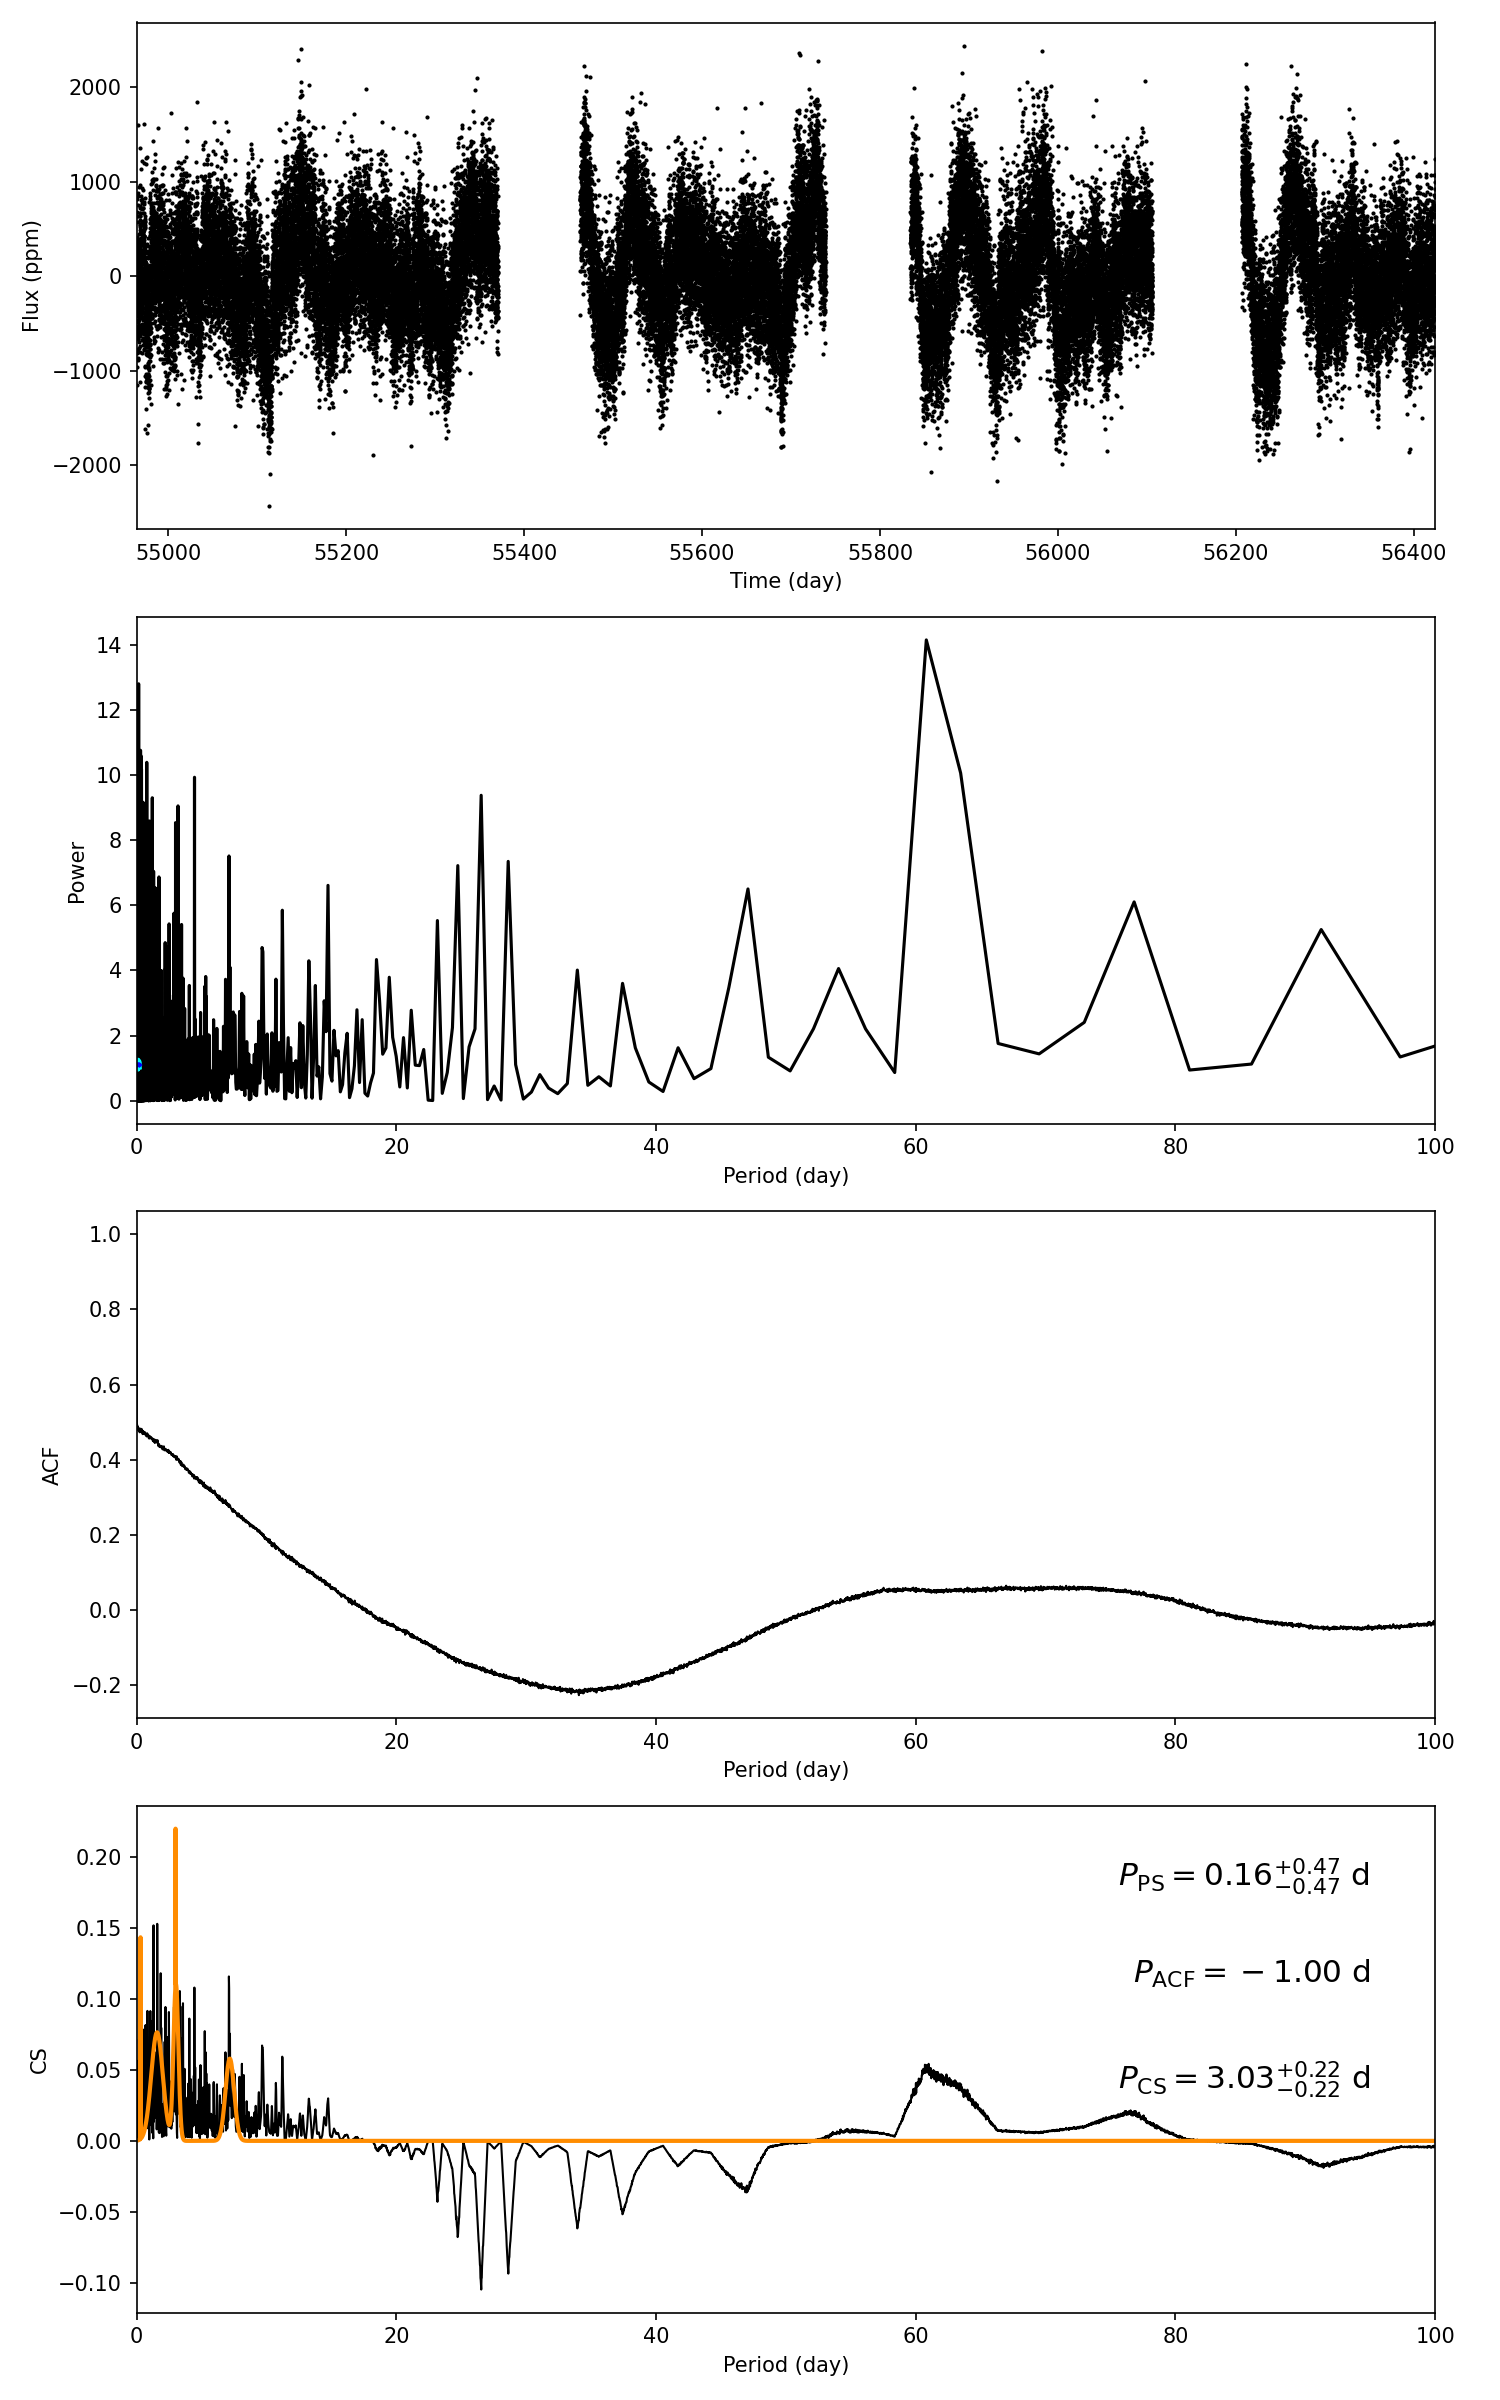

Data behind this chart, as committed beside it:
target_id, prot_ps, prot_acf, prot_cs, e_prot_ps, E_prot_ps, e_prot_acf, E_prot_acf, e_prot_cs, E_prot_cs, sph_ps, sph_acf, sph_cs, e_sph_ps, e_sph_acf, e_sph_cs, h_ps, fa_prob_ps, hacf, gacf, hcs
5544402, 0.162, -1.0, 3.034, 0.4705, 0.4705, -1.0, -1.0, 0.2237, 0.2237, 401.6, -1.0, 448.1, 54.62, -1.0, 53.98, 12.8, 2.758762354367552e-06, -1.0, -1.0, 0.22
